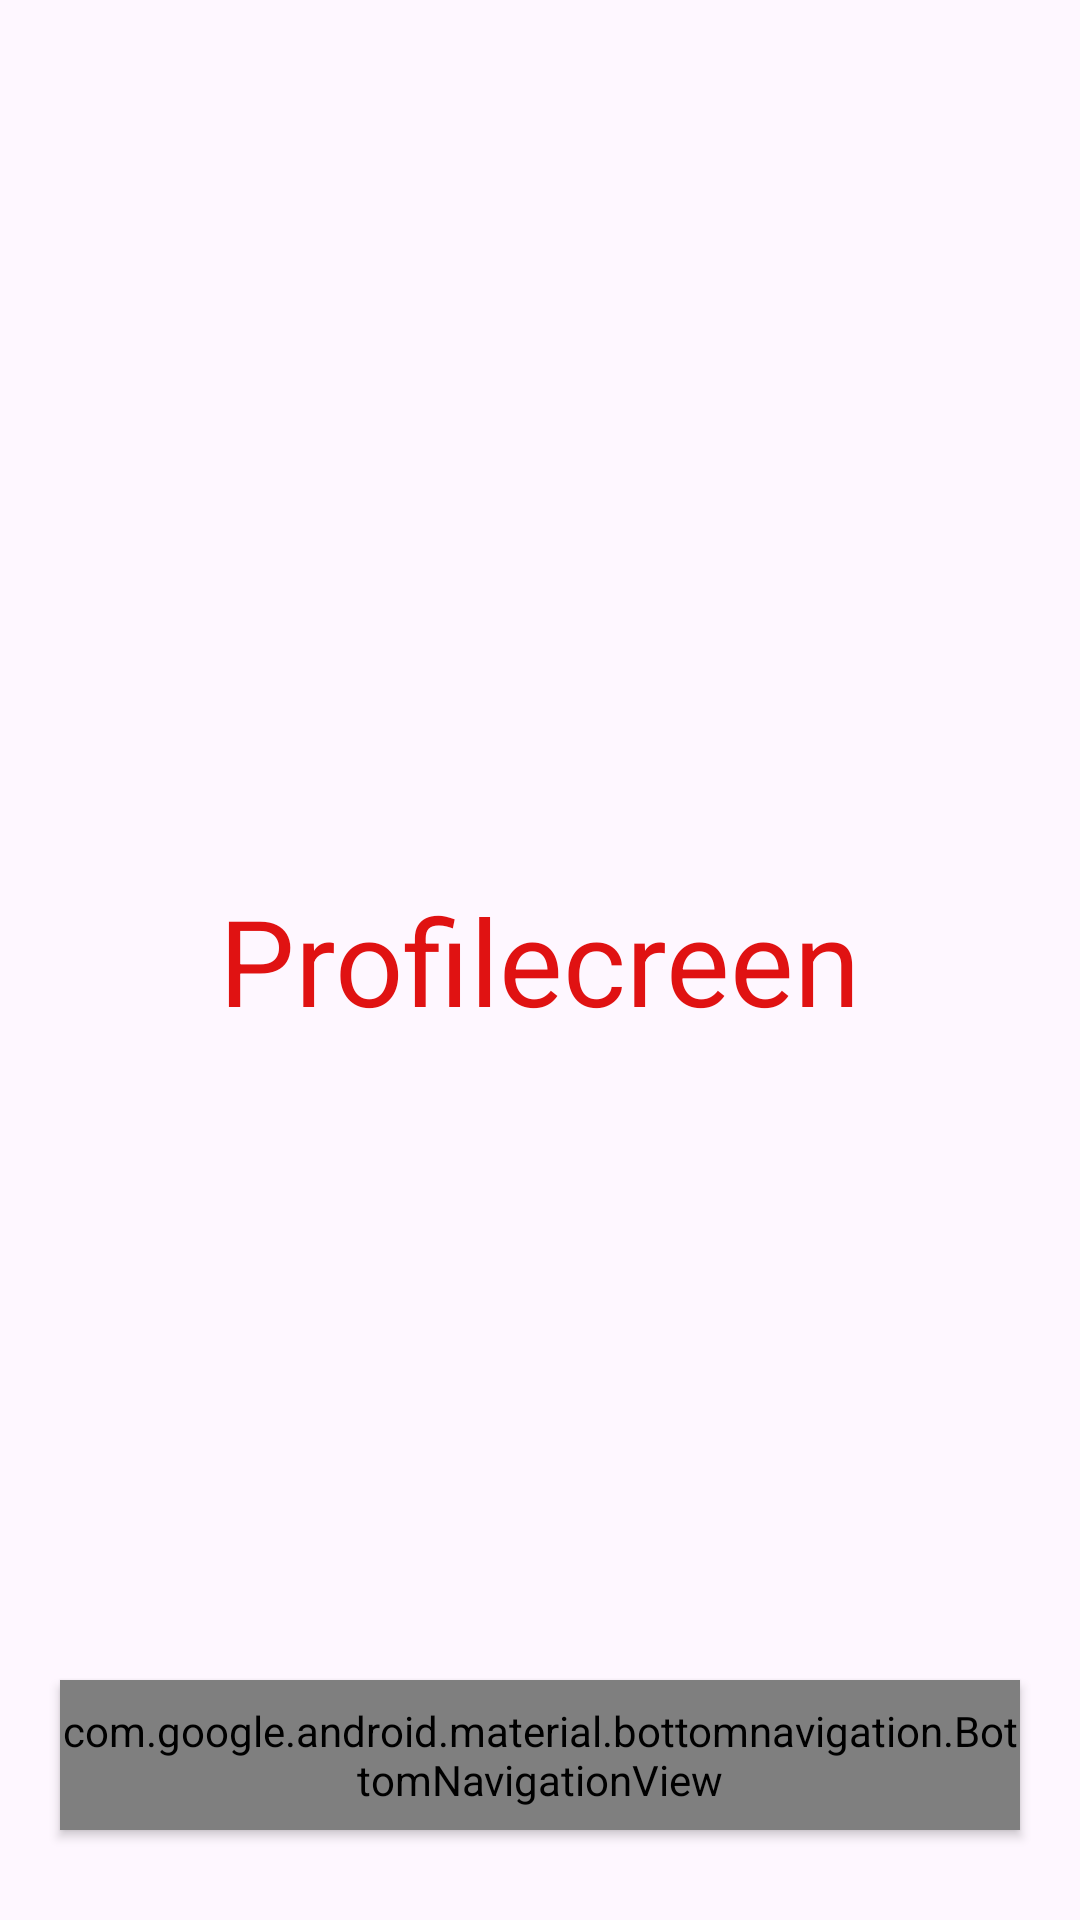

Here is an Android app screen rendered from its layout file. Give the layout XML and the strings, colors and styles it references.
<!-- AndroidManifest.xml: application theme Theme.GearNexus -->
<!-- res/layout/activity_profile_screen.xml -->
<?xml version="1.0" encoding="utf-8"?>
<RelativeLayout

    xmlns:android="http://schemas.android.com/apk/res/android"
    xmlns:app="http://schemas.android.com/apk/res-auto"
    android:layout_width="match_parent"
    android:layout_height="match_parent">

    <TextView
        android:layout_width="wrap_content"
        android:layout_height="wrap_content"
        android:layout_centerInParent="true"
        android:text="Profilecreen"
        android:textColor="@color/red"
        android:textSize="40sp" />

    <com.google.android.material.bottomnavigation.BottomNavigationView
        android:id="@+id/bottom_navigation"
        android:layout_width="match_parent"
        android:layout_height="50dp"
        android:layout_alignParentBottom="true"
        android:layout_marginStart="20dp"
        android:layout_marginTop="30dp"
        android:layout_marginEnd="20dp"
        android:layout_marginBottom="30dp"
        android:background="@drawable/bottom_background"
        android:elevation="2dp"
        app:itemIconSize="30dp"
        app:itemIconTint="@drawable/item_selector"
        app:itemRippleColor="@android:color/transparent"
        app:labelVisibilityMode="unlabeled"
        app:menu="@menu/bottom_menu" />


</RelativeLayout>
<!-- resources referenced by this layout -->
<resources>
  <color name="red">#e01212</color>
  <!-- drawable bottom_background (drawable) -->
  <?xml version="1.0" encoding="utf-8"?>
  <shape xmlns:android="http://schemas.android.com/apk/res/android"
      android:shape="rectangle">
      <solid android:color="@color/red"/>
      <corners android:radius="35dp"/>
  
  
  </shape>
  <!-- drawable item_selector (drawable) -->
  <?xml version="1.0" encoding="utf-8"?>
  <selector xmlns:android="http://schemas.android.com/apk/res/android">
      <item android:color="@color/white" android:state_selected="true"
  
          />
  
  <item
      android:state_selected="false"
      android:color="@color/grey"
      />
  </selector>
  <style name="Theme.GearNexus" parent="Base.Theme.GearNexus" />
  <color name="white">#FFFFFFFF</color>
  <color name="grey">#d2d2d2</color>
  <style name="Base.Theme.GearNexus" parent="Theme.Material3.DayNight.NoActionBar">
  
          <item name="colorPrimary">@color/black</item>
  
      </style>
  <color name="black">#FF000000</color>
</resources>
